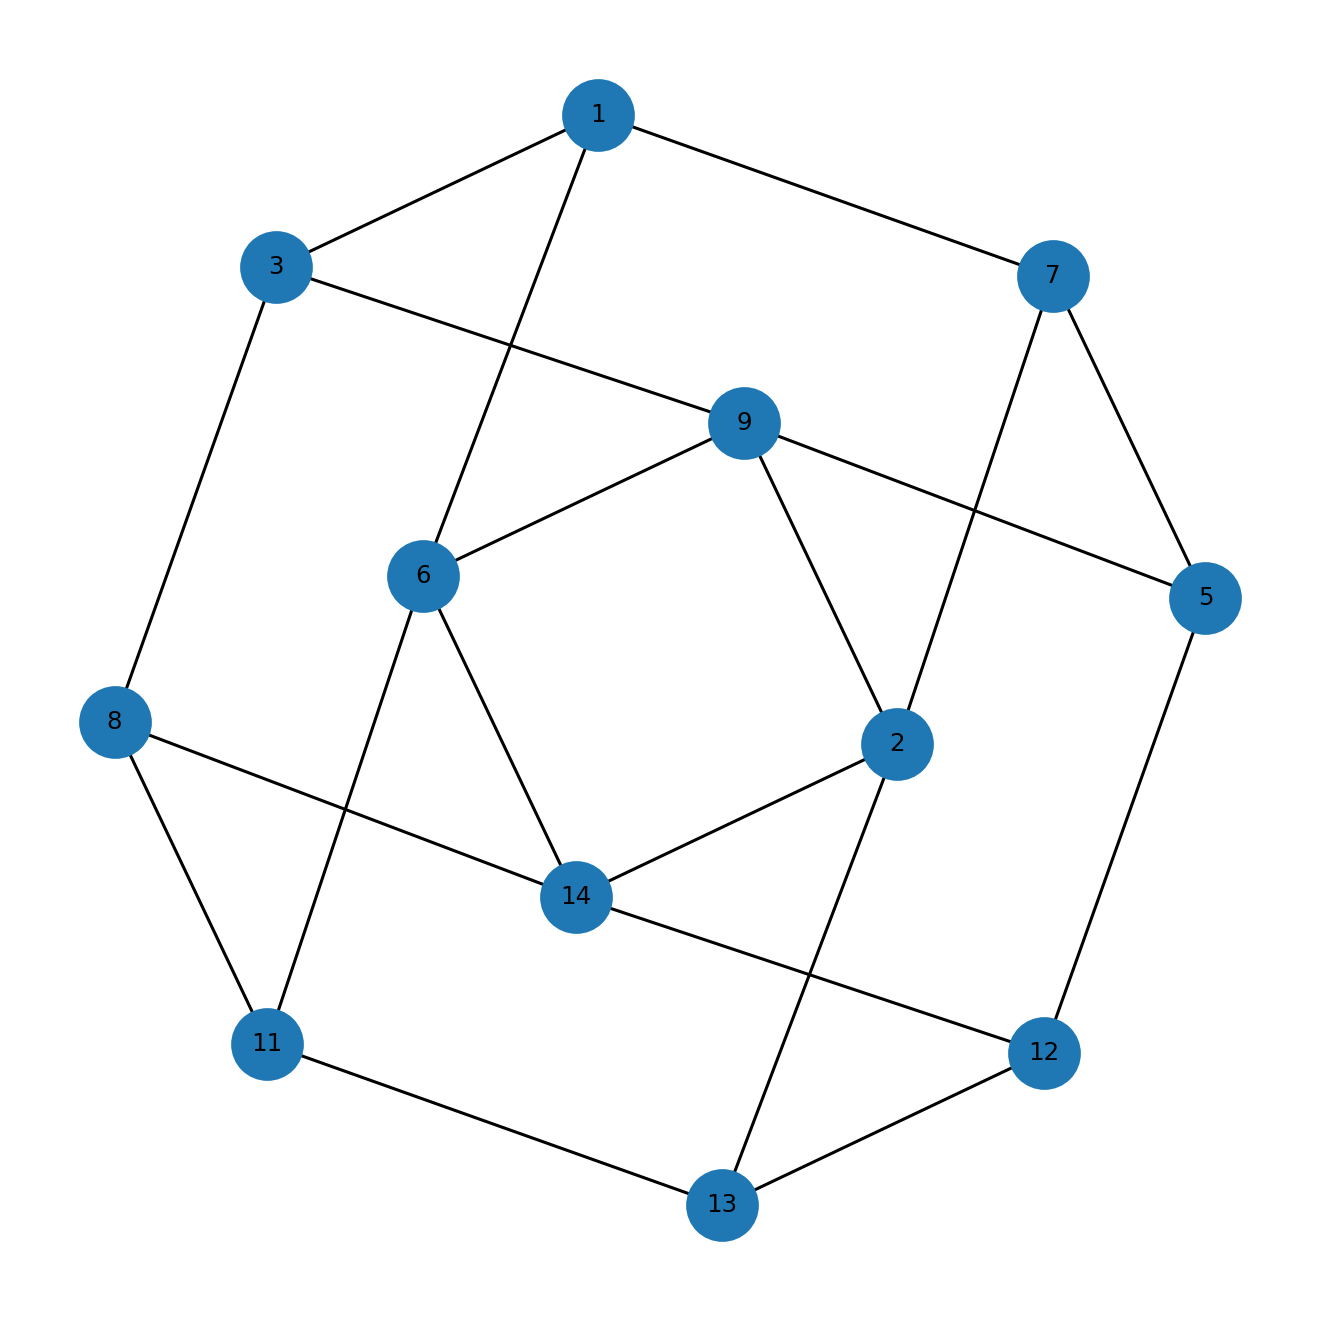

The table this chart was drawn from, first rows:
u, v, kind, ox, oy, x_rel, y_rel
1, 3, proper, 5.0, 4.0, overlap, contains
1, 6, proper, 2.0, 1.0, overlap, contains
1, 7, proper, 1.0, 3.0, overlap, overlap
2, 7, proper, 2.0, 4.0, contains, overlap
2, 9, proper, 2.0, 5.0, contains, inside
2, 13, proper, 2.0, 3.0, contains, overlap
2, 14, proper, 1.0, 2.0, contains, overlap
3, 8, proper, 2.0, 1.0, overlap, overlap
3, 9, proper, 1.0, 1.0, overlap, overlap
5, 7, proper, 2.0, 1.0, contains, inside
5, 9, proper, 2.0, 1.0, contains, inside
5, 12, proper, 1.0, 1.0, overlap, inside
6, 9, proper, 2.0, 1.0, contains, inside
6, 11, proper, 4.0, 1.0, contains, inside
6, 14, proper, 1.0, 1.0, contains, inside
8, 11, proper, 4.0, 5.0, contains, overlap
8, 14, proper, 1.0, 4.0, contains, overlap
11, 13, proper, 1.0, 3.0, overlap, overlap
12, 13, proper, 2.0, 3.0, contains, inside
12, 14, proper, 1.0, 3.0, contains, inside
